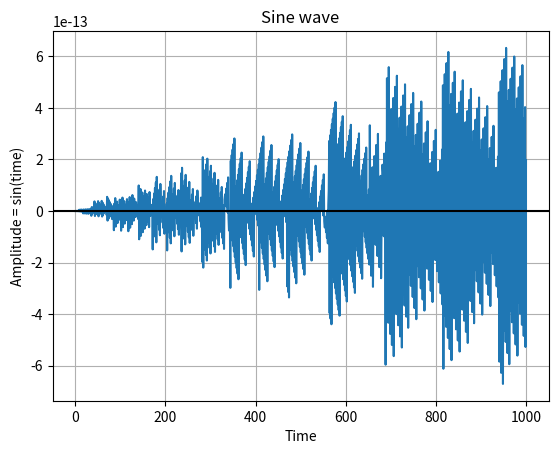

Write the Python code that produced this figure.
import numpy as np
import matplotlib.pyplot as plt
fs = 1000 # sample rate 
f = 500 # the frequency of the signal

x = np.arange(fs) # the points on the x axis for plotting
# compute the value (amplitude) of the sin wave at the for each sample
y = np.sin(2*np.pi*f * (x/fs)) 



plt.plot(x, y)
plt.title('Sine wave')
plt.xlabel('Time')
plt.ylabel('Amplitude = sin(time)')
plt.grid(True, which='both')
plt.axhline(y=0, color='k')
plt.show()
